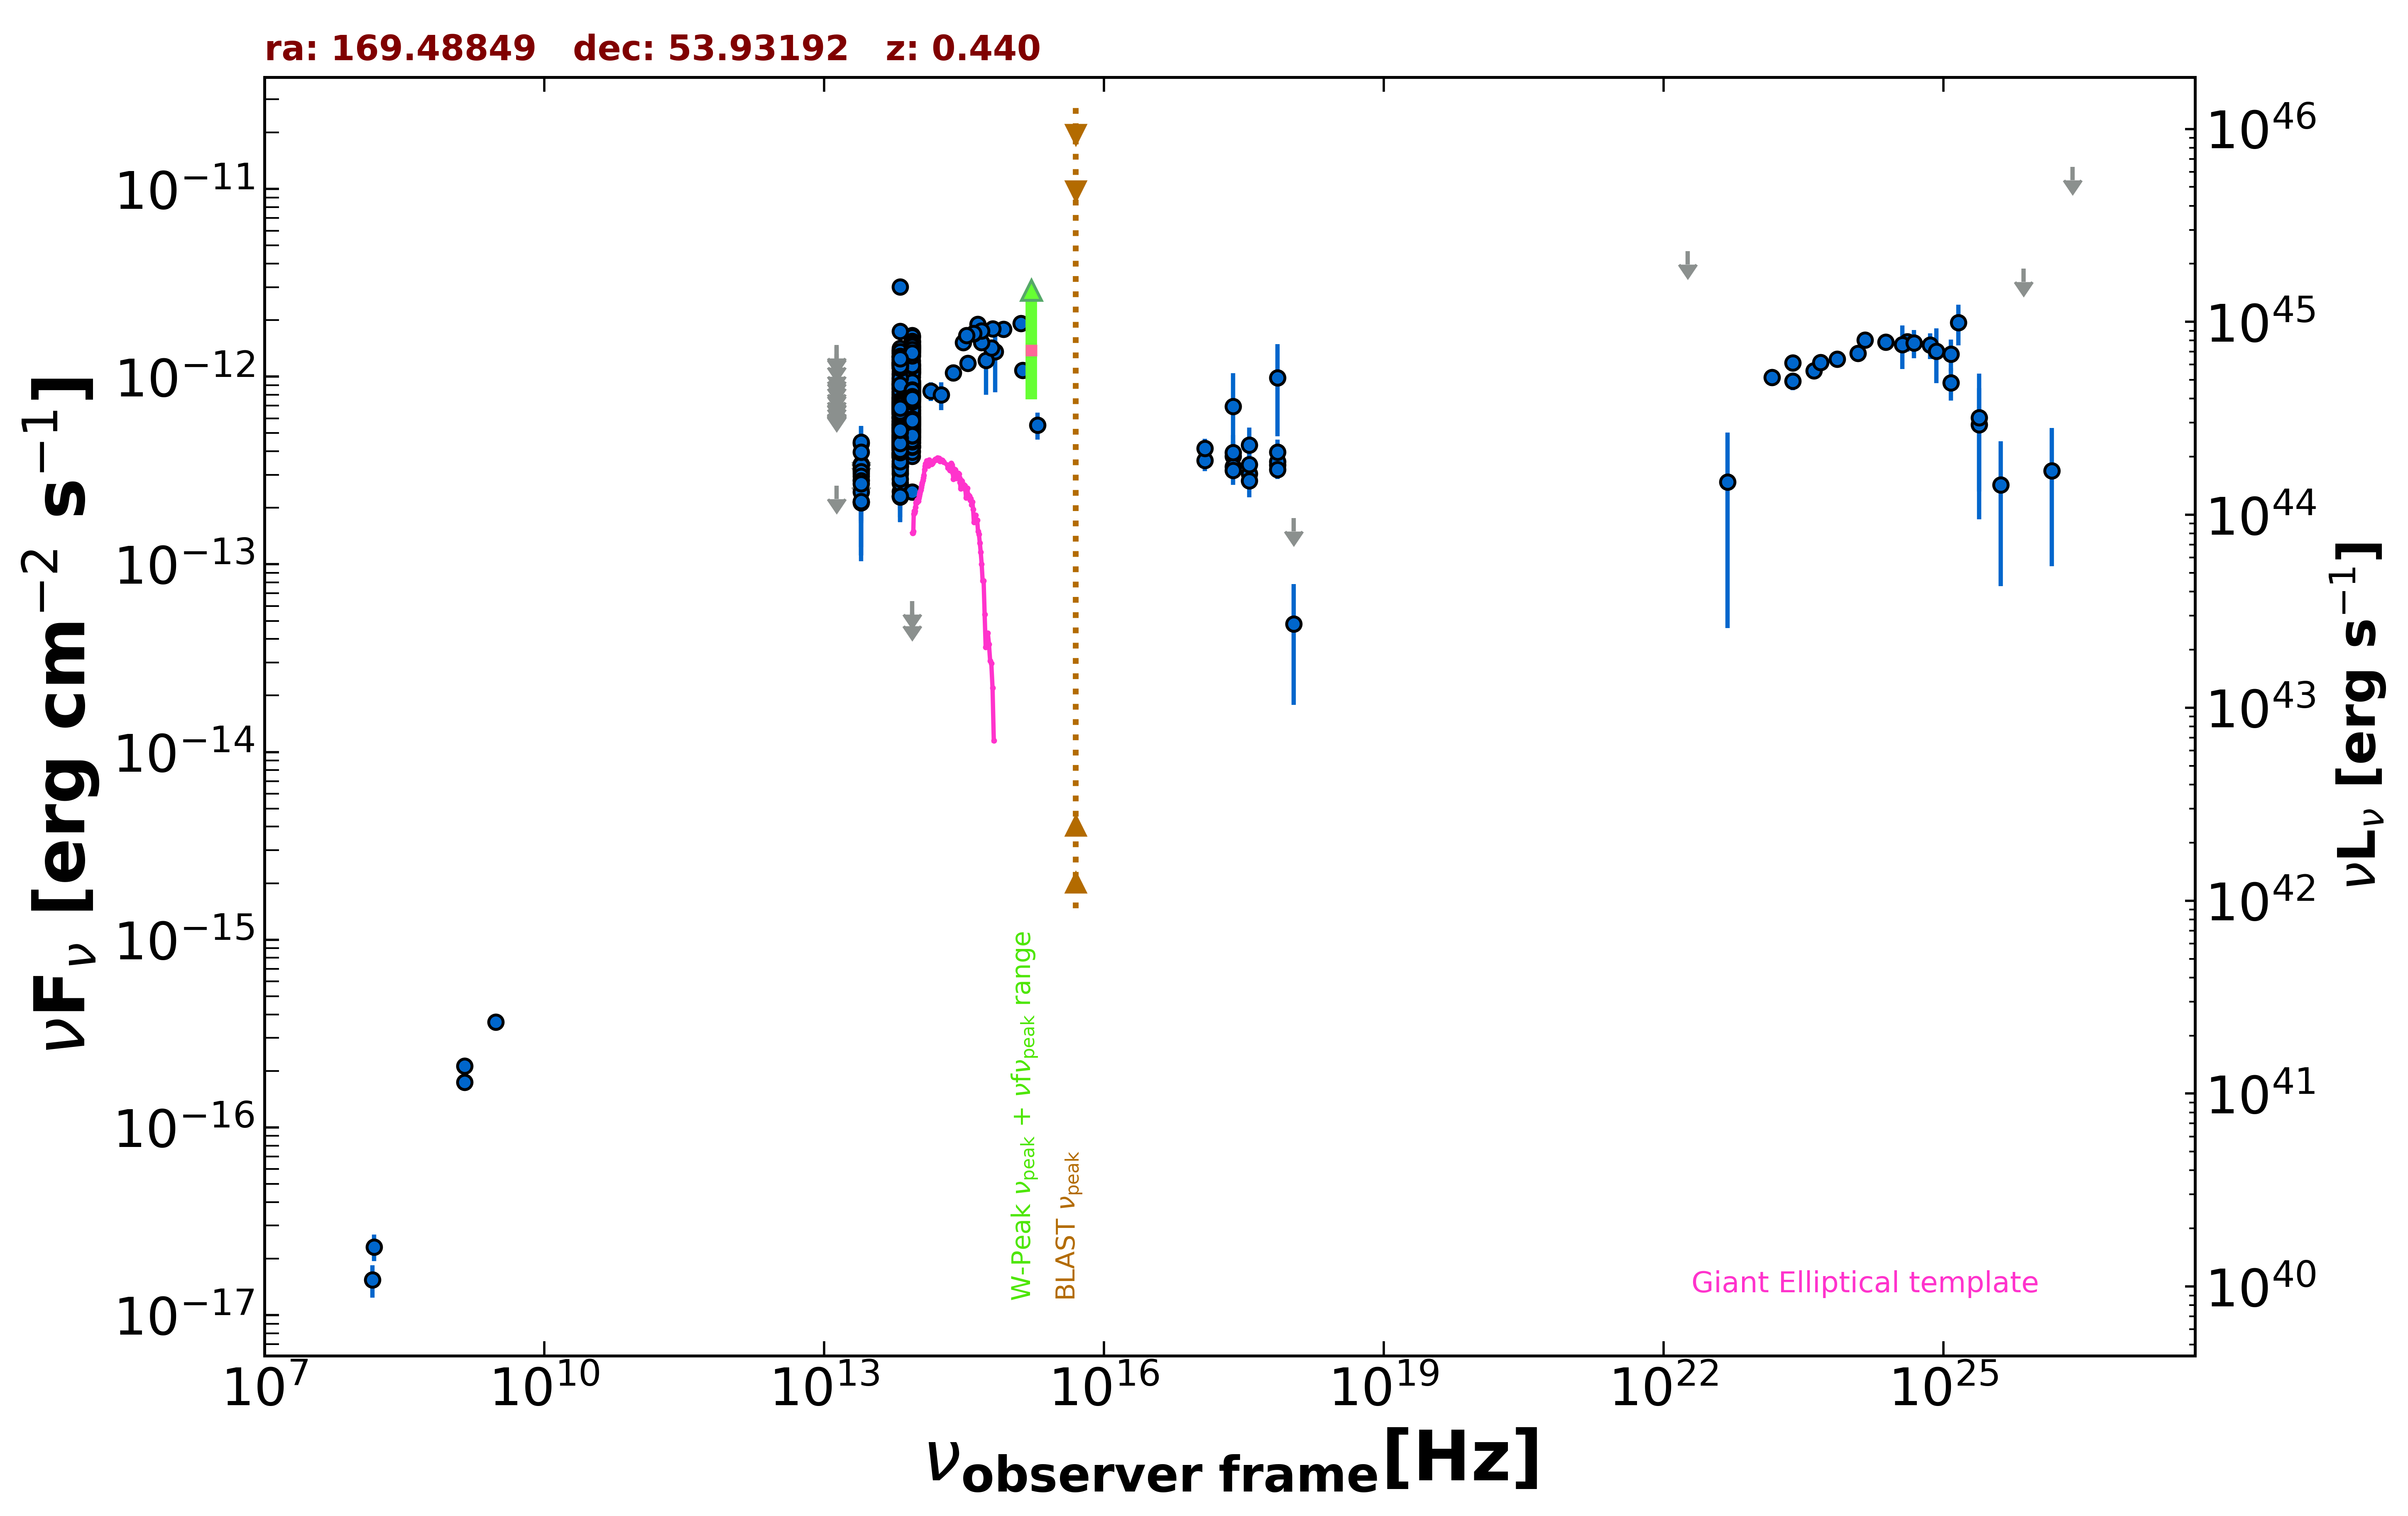

Data behind this chart, as committed beside it:
freq., flux, err_flux, MJD_start, MJD_end, flag, catalog, reference
1.400e+09, 2.124e-16, 2.050e-18, 55000, 55000, , FIRST, White et al. 1997  ApJ  475 479
1.400e+09, 1.736e-16, 7.000e-18, 55000, 55000, , NVSS, Condon et al. 1998  AJ  115  1693
3.000e+09, 3.636e-16, 7.350e-18, 55000, 55000, , VLASSQL, Gordon et al. 2021  ApJS  255  30
2.418e+17, 6.932e-13, 3.499e-13, 55000, 55000, , XMMSL2, Saxton et al. 2008  A&A  480  611
7.253e+17, 9.872e-13, 5.050e-13, 55000, 55000, , XMMSL2, Saxton et al. 2008  A&A  480  611
2.418e+17, 3.762e-13, 7.635e-14, 55000, 55000, , RASS, Boller et al. 2016  A&A  103  1
2.418e+17, 3.313e-13, 4.550e-14, 55039, 55768, , 1OUSX, Giommi et al. in preparation
1.209e+17, 3.581e-13, 4.410e-14, 55039, 55768, , 1OUSX, Giommi et al. in preparation
3.627e+17, 3.045e-13, 4.685e-14, 55039, 55768, , 1OUSX, Giommi et al. in preparation
7.253e+17, 3.386e-13, 3.180e-14, 55039, 55768, , 1OUSX, Giommi et al. in preparation
1.088e+18, 1.761e-13, 0.000e+00, 55039, 55768, UL, 1OUSX, Giommi et al. in preparation
7.253e+17, 3.519e-13, 3.425e-14, 55000, 55000, , 2SXPS, Evans et al. 2020  ApJS  247  54
1.209e+17, 4.140e-13, 5.310e-14, 55000, 55000, , 2SXPS, Evans et al. 2020  ApJS  247  54
3.627e+17, 3.407e-13, 5.365e-14, 55000, 55000, , 2SXPS, Evans et al. 2020  ApJS  247  54
1.088e+18, 4.806e-14, 3.024e-14, 55000, 55000, , 2SXPS, Evans et al. 2020  ApJS  247  54
1.440e+08, 1.541e-17, 3.025e-18, 55000, 55000, , LoTSS, Shimwell et al. 2019  A&A  622  A1
1.500e+08, 2.310e-17, 3.750e-18, 55000, 55000, , TGSS150, Intema et al. 2017  A&A  598  A781
1.389e+14, 8.366e-13, 9.495e-14, 55000, 55000, , 2MASS, Skrutskie et al. 2006  AJ  131  1163
1.804e+14, 7.989e-13, 1.360e-13, 55000, 55000, , 2MASS, Skrutskie et al. 2006  AJ  131  1163
2.427e+14, 1.050e-12, 1.084e-13, 55000, 55000, , 2MASS, Skrutskie et al. 2006  AJ  131  1163
8.817e+13, 9.924e-13, 3.250e-15, 55000, 55000, , UNWISE, Schlafly et al. 2019  ApJS  240  30
6.517e+13, 8.071e-13, 4.250e-15, 55000, 55000, , UNWISE, Schlafly et al. 2019  ApJS  240  30
8.817e+13, 6.681e-13, 1.600e-14, 55000, 55000, , WISE, Wright et al. 2010  AJ  140  1868
6.517e+13, 5.616e-13, 1.450e-14, 55000, 55000, , WISE, Wright et al. 2010  AJ  140  1868
2.498e+13, 2.823e-13, 2.920e-14, 55000, 55000, , WISE, Wright et al. 2010  AJ  140  1868
1.363e+13, 2.623e-13, 0.000e+00, 55000, 55000, UL, WISE, Wright et al. 2010  AJ  140  1868
8.817e+13, 1.285e-12, 5.100e-14, 57150, 57150, , NEOWISE, Mainzer et al. 2014  ApJ  792  30
6.517e+13, 1.173e-12, 5.700e-14, 57150, 57150, , NEOWISE, Mainzer et al. 2014  ApJ  792  30
8.817e+13, 1.426e-12, 4.200e-14, 57150, 57150, , NEOWISE, Mainzer et al. 2014  ApJ  792  30
6.517e+13, 1.116e-12, 4.750e-14, 57150, 57150, , NEOWISE, Mainzer et al. 2014  ApJ  792  30
8.817e+13, 1.302e-12, 4.100e-14, 57150, 57150, , NEOWISE, Mainzer et al. 2014  ApJ  792  30
6.517e+13, 1.265e-12, 5.050e-14, 57150, 57150, , NEOWISE, Mainzer et al. 2014  ApJ  792  30
8.817e+13, 1.389e-12, 4.350e-14, 57150, 57150, , NEOWISE, Mainzer et al. 2014  ApJ  792  30
6.517e+13, 1.180e-12, 4.700e-14, 57150, 57150, , NEOWISE, Mainzer et al. 2014  ApJ  792  30
8.817e+13, 1.352e-12, 4.100e-14, 57150, 57150, , NEOWISE, Mainzer et al. 2014  ApJ  792  30
6.517e+13, 1.147e-12, 5.800e-14, 57150, 57150, , NEOWISE, Mainzer et al. 2014  ApJ  792  30
8.817e+13, 1.280e-12, 4.600e-14, 57150, 57150, , NEOWISE, Mainzer et al. 2014  ApJ  792  30
6.517e+13, 1.158e-12, 5.550e-14, 57150, 57150, , NEOWISE, Mainzer et al. 2014  ApJ  792  30
8.817e+13, 1.344e-12, 4.950e-14, 57150, 57150, , NEOWISE, Mainzer et al. 2014  ApJ  792  30
6.517e+13, 1.169e-12, 5.750e-14, 57150, 57150, , NEOWISE, Mainzer et al. 2014  ApJ  792  30
8.817e+13, 6.172e-13, 3.755e-14, 57868, 57868, , NEOWISE, Mainzer et al. 2014  ApJ  792  30
6.517e+13, 5.103e-13, 4.895e-14, 57868, 57868, , NEOWISE, Mainzer et al. 2014  ApJ  792  30
8.817e+13, 6.856e-13, 3.540e-14, 57869, 57869, , NEOWISE, Mainzer et al. 2014  ApJ  792  30
6.517e+13, 5.208e-13, 3.985e-14, 57869, 57869, , NEOWISE, Mainzer et al. 2014  ApJ  792  30
8.817e+13, 6.793e-13, 3.945e-14, 57869, 57869, , NEOWISE, Mainzer et al. 2014  ApJ  792  30
6.517e+13, 4.676e-13, 4.225e-14, 57869, 57869, , NEOWISE, Mainzer et al. 2014  ApJ  792  30
8.817e+13, 6.523e-13, 3.125e-14, 57869, 57869, , NEOWISE, Mainzer et al. 2014  ApJ  792  30
6.517e+13, 5.539e-13, 4.440e-14, 57869, 57869, , NEOWISE, Mainzer et al. 2014  ApJ  792  30
8.817e+13, 6.926e-13, 3.380e-14, 57869, 57869, , NEOWISE, Mainzer et al. 2014  ApJ  792  30
6.517e+13, 5.544e-13, 3.835e-14, 57869, 57869, , NEOWISE, Mainzer et al. 2014  ApJ  792  30
8.817e+13, 6.990e-13, 3.155e-14, 57869, 57869, , NEOWISE, Mainzer et al. 2014  ApJ  792  30
6.517e+13, 5.726e-13, 4.225e-14, 57869, 57869, , NEOWISE, Mainzer et al. 2014  ApJ  792  30
8.817e+13, 6.547e-13, 3.440e-14, 57869, 57869, , NEOWISE, Mainzer et al. 2014  ApJ  792  30
6.517e+13, 5.710e-13, 3.950e-14, 57869, 57869, , NEOWISE, Mainzer et al. 2014  ApJ  792  30
8.817e+13, 7.212e-13, 3.920e-14, 57868, 57868, , NEOWISE, Mainzer et al. 2014  ApJ  792  30
6.517e+13, 8.611e-13, 8.420e-14, 57868, 57868, , NEOWISE, Mainzer et al. 2014  ApJ  792  30
8.817e+13, 7.643e-13, 3.450e-14, 57869, 57869, , NEOWISE, Mainzer et al. 2014  ApJ  792  30
6.517e+13, 5.184e-13, 3.680e-14, 57869, 57869, , NEOWISE, Mainzer et al. 2014  ApJ  792  30
8.817e+13, 6.469e-13, 3.160e-14, 57868, 57868, , NEOWISE, Mainzer et al. 2014  ApJ  792  30
6.517e+13, 6.040e-13, 3.950e-14, 57868, 57868, , NEOWISE, Mainzer et al. 2014  ApJ  792  30
... 766 more rows
